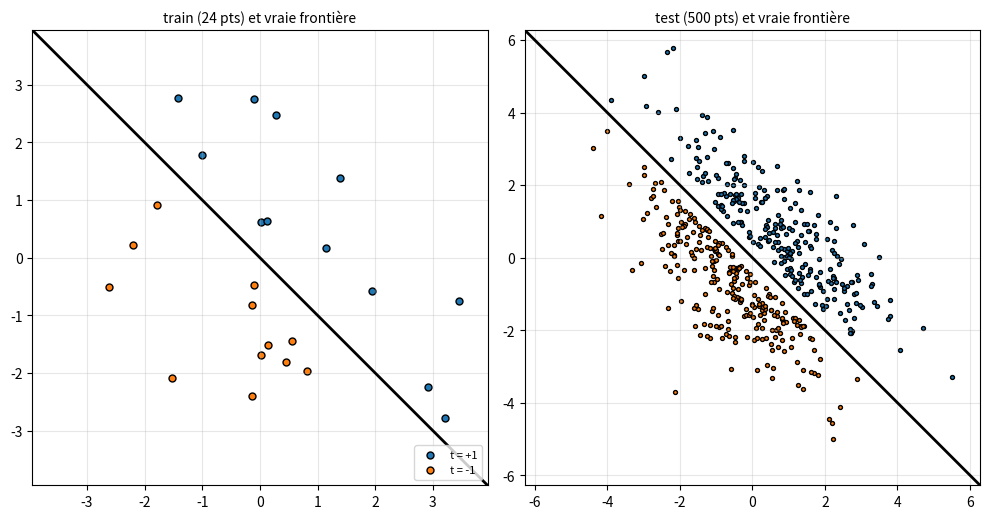
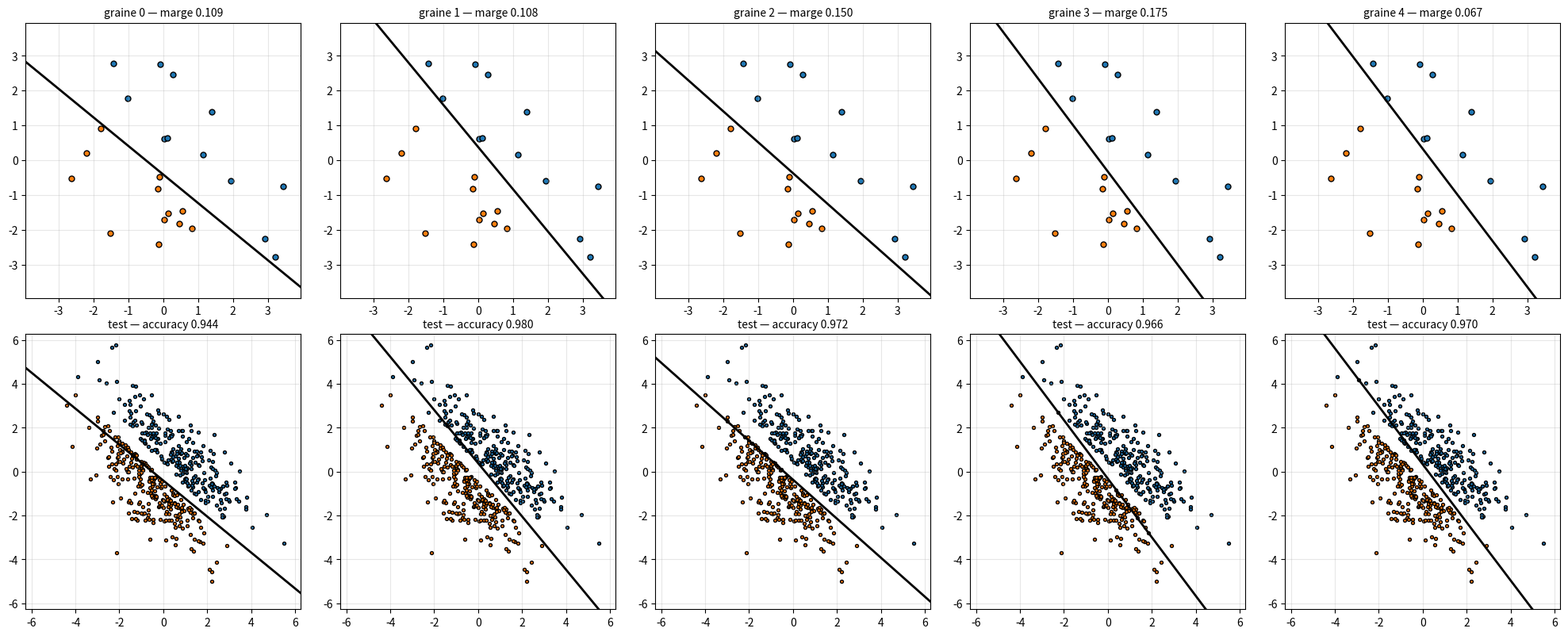
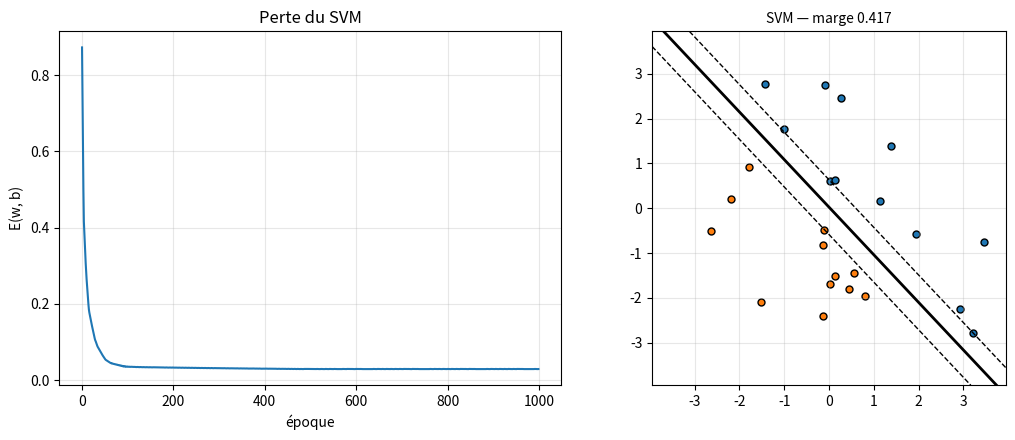

Reproduce these figures in Python, in order.
import numpy as np
import matplotlib.pyplot as plt

# Alias de types pour les tableaux numpy
Vec = np.ndarray[tuple[int], np.dtype[np.float64]]        # vecteur 1D de flottants
Mat = np.ndarray[tuple[int, int], np.dtype[np.float64]]   # matrice 2D de flottants
VecInt = np.ndarray[tuple[int], np.dtype[np.int64]]       # vecteur 1D d'entiers (cibles ±1)

def gen_donnees(n: int, ecart: float, seed: int, n_bruit: int = 0) -> tuple[Mat, VecInt]:
    rng = np.random.default_rng(seed)
    u = np.array([1.0, 1.0]) / np.sqrt(2)    # normale à la vraie frontière x1 + x2 = 0
    v = np.array([-1.0, 1.0]) / np.sqrt(2)   # direction de la vraie frontière
    t = np.where(np.arange(n) < n // 2, 1, -1)
    a = t * (ecart / 2 + np.abs(rng.normal(0.0, 1.0, n)))   # distance signée à la frontière
    c = rng.normal(0.0, 2.0, n)                              # position le long de la frontière
    X = a[:, None] * u + c[:, None] * v
    perm = rng.permutation(n)
    X, t = X[perm], t[perm]
    if n_bruit > 0:
        idx = rng.choice(n, size=n_bruit, replace=False)
        t = t.copy()
        t[idx] = -t[idx]
    return X, t


ECART = 0.6
X_train, t_train = gen_donnees(24, ECART, seed=4)
X_test, t_test = gen_donnees(500, ECART, seed=1000)
print("train :", X_train.shape, "test :", X_test.shape, "cibles :", np.unique(t_train))

def plot_modele(ax, X, t, w, b, titre="", marges=False, supports=False, eps=0.05):
    taille = 25 if len(X) <= 100 else 8
    ax.scatter(X[t == 1, 0], X[t == 1, 1], c="tab:blue", edgecolors="k", s=taille, label="t = +1")
    ax.scatter(X[t == -1, 0], X[t == -1, 1], c="tab:orange", edgecolors="k", s=taille, label="t = -1")
    lim = np.abs(X).max() + 0.5
    ax.set_xlim(-lim, lim)
    ax.set_ylim(-lim, lim)
    ax.set_aspect("equal")
    ax.grid(True, alpha=0.3)
    w = np.asarray(w, dtype=float)
    if np.linalg.norm(w) > 0:
        # point de la droite w·x + b = niveau le plus proche de l'origine
        def droite(niveau, **style):
            p0 = (niveau - b) * w / (w @ w)
            ax.axline(p0, p0 + np.array([-w[1], w[0]]), **style)
        droite(0.0, color="k", lw=2)
        if marges:
            droite(1.0, color="k", lw=1, ls="--")
            droite(-1.0, color="k", lw=1, ls="--")
    if supports:
        sv = t * (X @ w + b) <= 1 + eps
        ax.scatter(X[sv, 0], X[sv, 1], s=180, facecolors="none", edgecolors="crimson", lw=1.5,
                   label="vecteurs de support")
    if titre:
        ax.set_title(titre, fontsize=10)


fig, axes = plt.subplots(1, 2, figsize=(10, 5))
plot_modele(axes[0], X_train, t_train, np.array([1.0, 1.0]), 0.0, titre="train (24 pts) et vraie frontière")
plot_modele(axes[1], X_test, t_test, np.array([1.0, 1.0]), 0.0, titre="test (500 pts) et vraie frontière")
axes[0].legend(loc="lower right", fontsize=8)
plt.tight_layout()
plt.show()

class Perceptron:
    def __init__(self, d: int):
        self.w = np.zeros(d)
        self.b = 0.0
        self.erreurs = []

    def predict(self, X: Mat) -> VecInt:
        return np.where(X @ self.w + self.b >= 0, 1, -1)

    def fit(self, X: Mat, t: VecInt, lr: float = 0.1, max_epochs: int = 100, seed: int = 0) -> int:
        rng = np.random.default_rng(seed)
        self.erreurs = []
        for epoque in range(1, max_epochs + 1):
            n_err = 0
            for i in rng.permutation(len(X)):
                if t[i] * (X[i] @ self.w + self.b) <= 0:
                    self.w = self.w + lr * t[i] * X[i]
                    self.b = self.b + lr * t[i]
                    n_err += 1
            self.erreurs.append(n_err)
            if n_err == 0:
                return epoque
        return max_epochs


def accuracy(y: VecInt, t: VecInt) -> float:
    return float(np.mean(y == t))

def marge(w: Vec, b: float, X: Mat, t: VecInt) -> float:
    # BEGIN
    # raise NotImplementedError
    ## Indice : scores z = X @ w + b ; np.min et np.linalg.norm
    z = X @ w + b
    return float(np.min(t * z) / np.linalg.norm(w))
    # END

def check_marge():
    X = np.array([[1.0, 0.0], [3.0, 0.0], [-2.0, 0.0]])
    t = np.array([1, 1, -1])
    assert np.isclose(marge(np.array([1.0, 0.0]), 0.0, X, t), 1.0)
    assert np.isclose(marge(np.array([2.0, 0.0]), 0.0, X, t), 1.0)   # invariance d'échelle
    assert marge(np.array([1.0, 0.0]), -2.0, X, t) < 0                # point mal classé
    print("marge check — OK")


check_marge()

graines = [0, 1, 2, 3, 4]
perceptrons = []
# BEGIN
# raise NotImplementedError
## Indice : n_ep = p.fit(X_train, t_train, seed=g) ; puis marge(p.w, p.b, X_train, t_train)
for g in graines:
    p = Perceptron(2)
    n_ep = p.fit(X_train, t_train, seed=g)
    perceptrons.append(p)
    print(f"graine {g} : {n_ep} époques, marge = {marge(p.w, p.b, X_train, t_train):.3f}, "
          f"accuracy test = {accuracy(p.predict(X_test), t_test):.3f}")
# END

def check_perceptrons():
    assert len(perceptrons) == len(graines), "il faut un perceptron par graine"
    for p in perceptrons:
        assert accuracy(p.predict(X_train), t_train) == 1.0, "chaque perceptron doit séparer le train"
    print("perceptrons check — OK")


check_perceptrons()

fig, axes = plt.subplots(2, len(perceptrons), figsize=(4 * len(perceptrons), 8))
for g, p, ax_tr, ax_te in zip(graines, perceptrons, axes[0], axes[1]):
    plot_modele(ax_tr, X_train, t_train, p.w, p.b,
                titre=f"graine {g} — marge {marge(p.w, p.b, X_train, t_train):.3f}")
    plot_modele(ax_te, X_test, t_test, p.w, p.b,
                titre=f"test — accuracy {accuracy(p.predict(X_test), t_test):.3f}")
plt.tight_layout()
plt.show()

class SVM:
    def __init__(self, d: int, lam: float = 0.01):
        self.w = np.zeros(d)
        self.b = 0.0
        self.lam = lam
        self.pertes = []

    def scores(self, X: Mat) -> Vec:
        # BEGIN
        # raise NotImplementedError
        ## Indice : un seul produit matrice-vecteur (@), plus le biais
        return X @ self.w + self.b
        # END

    def predict(self, X: Mat) -> VecInt:
        # BEGIN
        # raise NotImplementedError
        ## Indice : np.where(condition, 1, -1)
        return np.where(self.scores(X) >= 0, 1, -1)
        # END

    def loss(self, X: Mat, t: VecInt) -> float:
        # BEGIN
        # raise NotImplementedError
        ## Indice : hinge = np.maximum(0, 1 - t * z) ; régularisation lam / 2 * w·w
        hinge = np.maximum(0.0, 1 - t * self.scores(X))
        return float(self.lam / 2 * (self.w @ self.w) + hinge.mean())
        # END

    def gradient(self, X: Mat, t: VecInt) -> tuple[Vec, float]:
        # BEGIN
        # raise NotImplementedError
        ## Indice : masque viol = t * z < 1 ; t[viol] @ X[viol] calcule la somme des t_i x_i
        N = len(X)
        viol = t * self.scores(X) < 1
        dw = self.lam * self.w - (t[viol] @ X[viol]) / N
        db = -float(t[viol].sum()) / N
        return dw, db
        # END

    def fit(self, X: Mat, t: VecInt, lr: float = 0.1, epochs: int = 1000) -> "SVM":
        self.pertes = []
        # BEGIN
        # raise NotImplementedError
        ## Indice : dw, db = self.gradient(X, t) ; mise à jour de w et b ; self.pertes.append(self.loss(X, t))
        for _ in range(epochs):
            dw, db = self.gradient(X, t)
            self.w = self.w - lr * dw
            self.b = self.b - lr * db
            self.pertes.append(self.loss(X, t))
        return self
        # END

def check_scores_predict():
    s = SVM(2)
    s.w = np.array([1.0, -2.0])
    s.b = 1.0
    X = np.array([[0.0, 0.0], [1.0, 1.0], [0.0, 1.0], [-1.0, 0.0]])
    assert np.array_equal(s.scores(X), np.array([1.0, 0.0, -1.0, 0.0]))
    assert np.array_equal(s.predict(X), np.array([1, 1, -1, 1]))   # z = 0 -> +1
    print("scores / predict check — OK")


check_scores_predict()

def check_loss():
    s = SVM(2, lam=0.1)
    s.w = np.array([1.0, 0.0])
    s.b = 0.0
    X = np.array([[2.0, 0.0], [0.5, 0.0], [-1.0, 0.0]])
    t = np.array([1, 1, 1])
    assert np.isclose(s.loss(X, t), 2.5 / 3 + 0.05), s.loss(X, t)
    print("loss check — OK")


check_loss()

def check_gradient(eps=1e-6):
    rng = np.random.default_rng(0)
    X = rng.normal(size=(20, 2))
    t = np.where(rng.random(20) < 0.5, 1, -1)
    s = SVM(2, lam=0.3)
    s.w = rng.normal(size=2)
    s.b = float(rng.normal())
    assert np.min(np.abs(t * s.scores(X) - 1)) > 1e-3   # pas de point sur t z = 1
    dw, db = s.gradient(X, t)
    w0, b0 = s.w.copy(), s.b
    for j in range(2):
        e = np.zeros(2)
        e[j] = eps
        s.w = w0 + e
        Ep = s.loss(X, t)
        s.w = w0 - e
        Em = s.loss(X, t)
        s.w = w0
        assert np.isclose(dw[j], (Ep - Em) / (2 * eps), atol=1e-6), f"dw[{j}] incorrect"
    s.b = b0 + eps
    Ep = s.loss(X, t)
    s.b = b0 - eps
    Em = s.loss(X, t)
    s.b = b0
    assert np.isclose(db, (Ep - Em) / (2 * eps), atol=1e-6), "db incorrect"
    print("gradient check — OK")


check_gradient()

def check_fit():
    s = SVM(2, lam=0.5)
    X = np.array([[2.0, 0.0], [0.0, 2.0]])
    t = np.array([1, -1])
    s.fit(X, t, lr=0.5, epochs=1)
    assert np.array_equal(s.w, np.array([0.5, -0.5])), s.w
    assert s.b == 0.0, s.b
    assert s.pertes == [0.125], s.pertes
    s.fit(X, t, lr=0.5, epochs=1)
    assert np.array_equal(s.w, np.array([0.375, -0.375])), s.w

    s = SVM(2).fit(X_train, t_train)
    assert len(s.pertes) == 1000
    assert s.pertes[-1] < s.pertes[0]
    assert accuracy(s.predict(X_train), t_train) == 1.0
    print("fit check — OK")


check_fit()

svm = SVM(2, lam=0.01).fit(X_train, t_train, lr=0.1, epochs=1000)

fig, axes = plt.subplots(1, 2, figsize=(11, 4.5))
axes[0].plot(svm.pertes)
axes[0].set_xlabel("époque")
axes[0].set_ylabel("E(w, b)")
axes[0].set_title("Perte du SVM")
axes[0].grid(True, alpha=0.3)
plot_modele(axes[1], X_train, t_train, svm.w, svm.b, marges=True,
            titre=f"SVM — marge {marge(svm.w, svm.b, X_train, t_train):.3f}")
plt.tight_layout()
plt.show()
